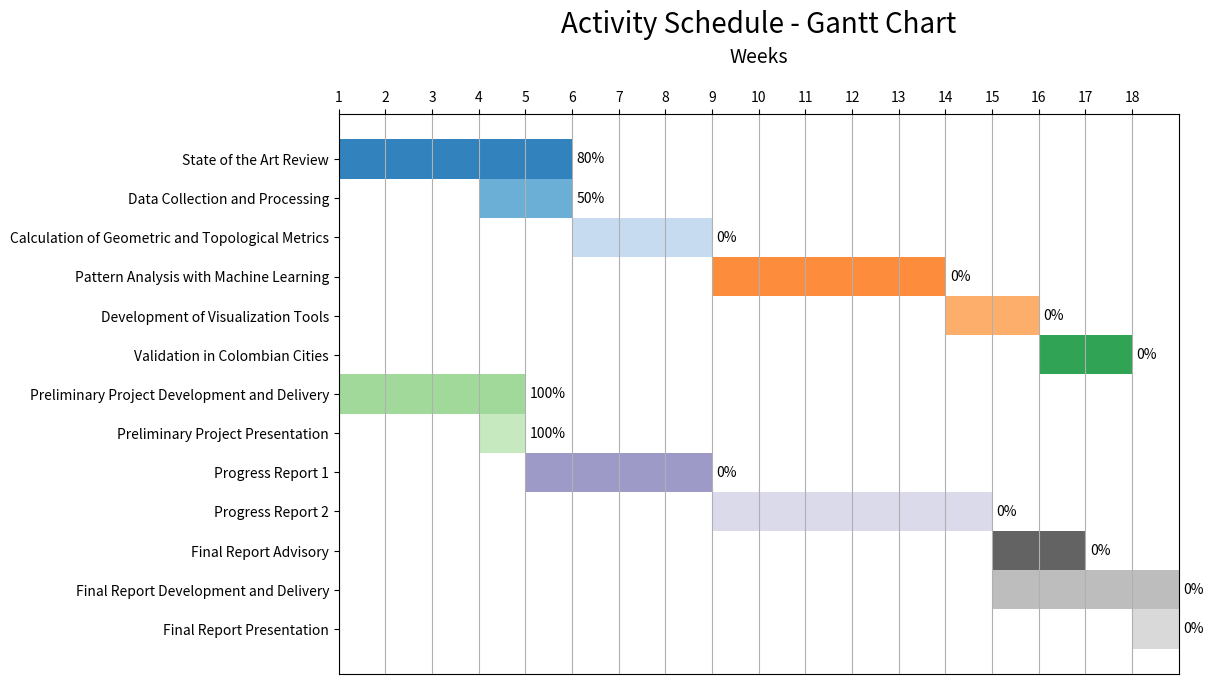

The script that saved this image:
import pandas as pd
import numpy as np
import matplotlib.pyplot as plt

# Define activities, their periods in weeks, and completion percentage
tasks = [
    ("State of the Art Review", 1, 5, 80),
    ("Data Collection and Processing", 4, 5, 50),
    ("Calculation of Geometric and Topological Metrics", 6, 8, 0),
    ("Pattern Analysis with Machine Learning", 9, 13, 0),
    ("Development of Visualization Tools", 14, 15, 0),
    ("Validation in Colombian Cities", 16, 17, 0),
    ("Preliminary Project Development and Delivery", 1, 4, 100),
    ("Preliminary Project Presentation", 4, 4, 100),
    ("Progress Report 1", 5, 8, 0),
    ("Progress Report 2", 9, 14, 0),
    ("Final Report Advisory", 15, 16, 0),
    ("Final Report Development and Delivery", 15, 18, 0),
    ("Final Report Presentation", 18, 18, 0),
]

# Create a DataFrame with activities, their periods in weeks, and completion percentage
df = pd.DataFrame(tasks, columns=["activity", "start_week", "end_week", "completion"])

# Create a list of colors
colors = plt.cm.tab20c(np.linspace(0, 1, len(df)))

# Create the Gantt chart
fig, ax = plt.subplots(figsize=(14, 8))
for i, (task, start_week, end_week, completion) in enumerate(zip(df["activity"], df["start_week"], df["end_week"], df["completion"])):
    ax.barh(len(df) - 1 - i, end_week - start_week + 1, left=start_week - 1, height=1, align='center', color=colors[i % len(colors)])
    # Add completion percentage text
    ax.text(end_week + 0.1, len(df) - 1 - i, f'{completion}%', va='center', fontsize=10)

# Configure labels and format
ax.set_yticks(range(len(df)))
ax.set_yticklabels(df["activity"][::-1])
ax.set_xlabel("Weeks", fontsize=14, labelpad=20)
ax.set_title("Activity Schedule - Gantt Chart", fontsize=20, pad=10)

# Move the x-axis to the top
ax.xaxis.set_label_position('top')
ax.xaxis.tick_top()

# Adjust margins to avoid cutting off stage names
plt.subplots_adjust(left=0.3, top=0.85, bottom=0.15)

# Set x-axis limits to cover weeks 1 to 18
ax.set_xlim([0, 18])

# Configure x-axis to show weeks
ax.set_xticks(range(18))
ax.set_xticklabels(range(1, 19))

# Add vertical grid
ax.xaxis.grid(True, which='both')

# Save the chart as an image
plt.savefig("gantt_chart.png")

# Show the chart
plt.show()